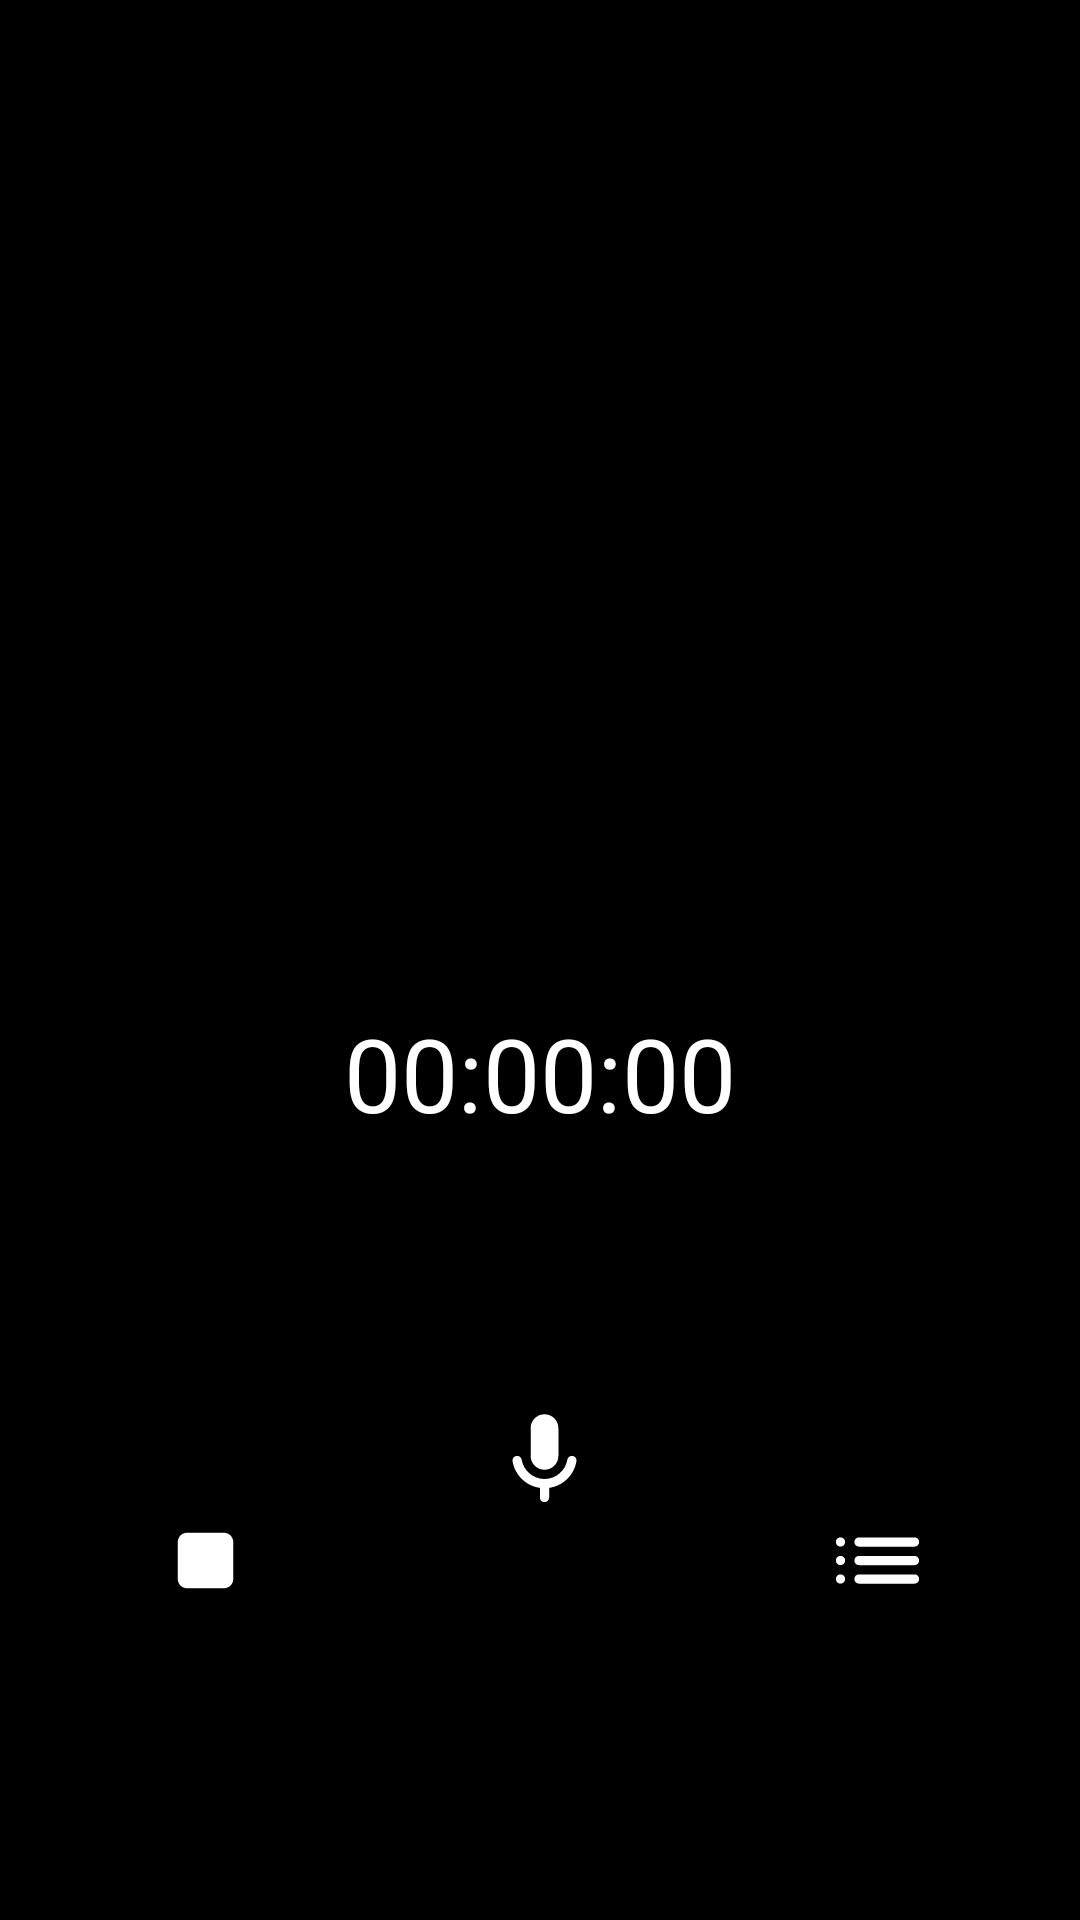

Produce the Android XML layout that renders to this screen, including the resource entries it uses.
<!-- AndroidManifest.xml: application theme Theme.AudioRecorder -->
<!-- res/layout/activity_main.xml -->
<?xml version="1.0" encoding="utf-8"?>
<androidx.constraintlayout.widget.ConstraintLayout xmlns:android="http://schemas.android.com/apk/res/android"
    xmlns:app="http://schemas.android.com/apk/res-auto"
    xmlns:tools="http://schemas.android.com/tools"
    android:layout_width="match_parent"
    android:layout_height="match_parent"
    android:background="@color/black"

    tools:context=".MainActivity">


    <ImageView
        android:id="@+id/btn_record"
        android:layout_width="0dp"
        android:layout_height="0dp"


        android:layout_marginEnd="74dp"
        android:layout_marginBottom="101dp"
        android:clickable="true"
        android:focusable="true"
        app:layout_constraintBottom_toBottomOf="parent"
        app:layout_constraintEnd_toStartOf="@+id/btn_list"
        app:layout_constraintStart_toEndOf="@+id/btn_stop"
        app:layout_constraintTop_toBottomOf="@+id/tv_duration"
        app:srcCompat="@drawable/mic_24dp" />

    <ImageView
        android:id="@+id/btn_list"
        android:layout_width="0dp"
        android:layout_height="0dp"
        android:layout_marginEnd="49dp"
        android:clickable="true"
        android:focusable="true"
        android:visibility="visible"
        app:layout_constraintBottom_toBottomOf="@+id/btn_stop"
        app:layout_constraintEnd_toEndOf="parent"
        app:layout_constraintStart_toEndOf="@+id/btn_record"
        app:layout_constraintTop_toTopOf="@+id/btn_stop"
        app:srcCompat="@drawable/list_24dp" />

    <ImageView
        android:id="@+id/btn_stop"
        android:layout_width="0dp"
        android:layout_height="40sp"
        android:layout_marginStart="50dp"
        android:layout_marginEnd="76dp"
        android:layout_marginBottom="100dp"
        android:clickable="true"
        android:focusable="true"
        android:visibility="visible"
        app:layout_constraintBottom_toBottomOf="parent"
        app:layout_constraintEnd_toStartOf="@+id/btn_record"
        app:layout_constraintStart_toStartOf="parent"
        app:srcCompat="@drawable/stop_24dp" />

    <TextView
        android:id="@+id/tv_duration"
        android:layout_width="wrap_content"
        android:layout_height="wrap_content"
        android:layout_marginTop="335dp"
        android:layout_marginBottom="54dp"
        android:fontFamily="@font/open_sans_semibold"
        android:text="00:00:00"
        android:textColor="#FFFFFF"
        android:textSize="34sp"
        app:layout_constraintBottom_toTopOf="@+id/btn_record"
        app:layout_constraintEnd_toEndOf="parent"
        app:layout_constraintStart_toStartOf="parent"
        app:layout_constraintTop_toTopOf="parent" />
</androidx.constraintlayout.widget.ConstraintLayout>
<!-- resources referenced by this layout -->
<resources>
  <color name="black">#FF000000</color>
  <!-- drawable list_24dp (drawable) -->
  <?xml version="1.0" encoding="UTF-8" standalone="no"?>
  <vector xmlns:android="http://schemas.android.com/apk/res/android" android:autoMirrored="true" android:height="24dp" android:tint="#ffffff" android:viewportHeight="24.0" android:viewportWidth="24.0" android:width="24dp">
    <path android:fillColor="@android:color/white" android:pathData="M4,13c0.55,0 1,-0.45 1,-1s-0.45,-1 -1,-1 -1,0.45 -1,1 0.45,1 1,1zM4,17c0.55,0 1,-0.45 1,-1s-0.45,-1 -1,-1 -1,0.45 -1,1 0.45,1 1,1zM4,9c0.55,0 1,-0.45 1,-1s-0.45,-1 -1,-1 -1,0.45 -1,1 0.45,1 1,1zM8,13h12c0.55,0 1,-0.45 1,-1s-0.45,-1 -1,-1L8,11c-0.55,0 -1,0.45 -1,1s0.45,1 1,1zM8,17h12c0.55,0 1,-0.45 1,-1s-0.45,-1 -1,-1L8,15c-0.55,0 -1,0.45 -1,1s0.45,1 1,1zM7,8c0,0.55 0.45,1 1,1h12c0.55,0 1,-0.45 1,-1s-0.45,-1 -1,-1L8,7c-0.55,0 -1,0.45 -1,1zM4,13c0.55,0 1,-0.45 1,-1s-0.45,-1 -1,-1 -1,0.45 -1,1 0.45,1 1,1zM4,17c0.55,0 1,-0.45 1,-1s-0.45,-1 -1,-1 -1,0.45 -1,1 0.45,1 1,1zM4,9c0.55,0 1,-0.45 1,-1s-0.45,-1 -1,-1 -1,0.45 -1,1 0.45,1 1,1zM8,13h12c0.55,0 1,-0.45 1,-1s-0.45,-1 -1,-1L8,11c-0.55,0 -1,0.45 -1,1s0.45,1 1,1zM8,17h12c0.55,0 1,-0.45 1,-1s-0.45,-1 -1,-1L8,15c-0.55,0 -1,0.45 -1,1s0.45,1 1,1zM7,8c0,0.55 0.45,1 1,1h12c0.55,0 1,-0.45 1,-1s-0.45,-1 -1,-1L8,7c-0.55,0 -1,0.45 -1,1z"/>
  </vector>
  <!-- drawable mic_24dp (drawable) -->
  <?xml version="1.0" encoding="UTF-8" standalone="no"?>
  <vector xmlns:android="http://schemas.android.com/apk/res/android" android:height="24dp" android:tint="#ffffff" android:viewportHeight="24.0" android:viewportWidth="24.0" android:width="24dp">
    <path android:fillColor="@android:color/white" android:pathData="M12,14c1.66,0 3,-1.34 3,-3L15,5c0,-1.66 -1.34,-3 -3,-3S9,3.34 9,5v6c0,1.66 1.34,3 3,3zM17.91,11c-0.49,0 -0.9,0.36 -0.98,0.85C16.52,14.2 14.47,16 12,16s-4.52,-1.8 -4.93,-4.15c-0.08,-0.49 -0.49,-0.85 -0.98,-0.85 -0.61,0 -1.09,0.54 -1,1.14 0.49,3 2.89,5.35 5.91,5.78L11,20c0,0.55 0.45,1 1,1s1,-0.45 1,-1v-2.08c3.02,-0.43 5.42,-2.78 5.91,-5.78 0.1,-0.6 -0.39,-1.14 -1,-1.14z"/>
  </vector>
  <!-- drawable stop_24dp (drawable) -->
  <?xml version="1.0" encoding="UTF-8" standalone="no"?>
  <vector xmlns:android="http://schemas.android.com/apk/res/android" android:height="24dp" android:tint="#ffffff" android:viewportHeight="24.0" android:viewportWidth="24.0" android:width="24dp">
    <path android:fillColor="@android:color/white" android:pathData="M8,6h8c1.1,0 2,0.9 2,2v8c0,1.1 -0.9,2 -2,2H8c-1.1,0 -2,-0.9 -2,-2V8c0,-1.1 0.9,-2 2,-2z"/>
  </vector>
  <style name="Theme.AudioRecorder" parent="Theme.MaterialComponents.DayNight.DarkActionBar">
          
          <item name="colorPrimary">@color/black</item>
          <item name="colorPrimaryVariant">@color/black</item>
          <item name="colorOnPrimary">@color/white</item>
          
          <item name="colorSecondary">@color/teal_200</item>
          <item name="colorSecondaryVariant">@color/teal_700</item>
          <item name="colorOnSecondary">@color/black</item>
          
          <item name="android:statusBarColor" tools:targetApi="l">?attr/colorPrimaryVariant</item>
          
      </style>
  <color name="white">#FFFFFFFF</color>
  <color name="teal_200">#FF03DAC5</color>
  <color name="teal_700">#FF018786</color>
</resources>
